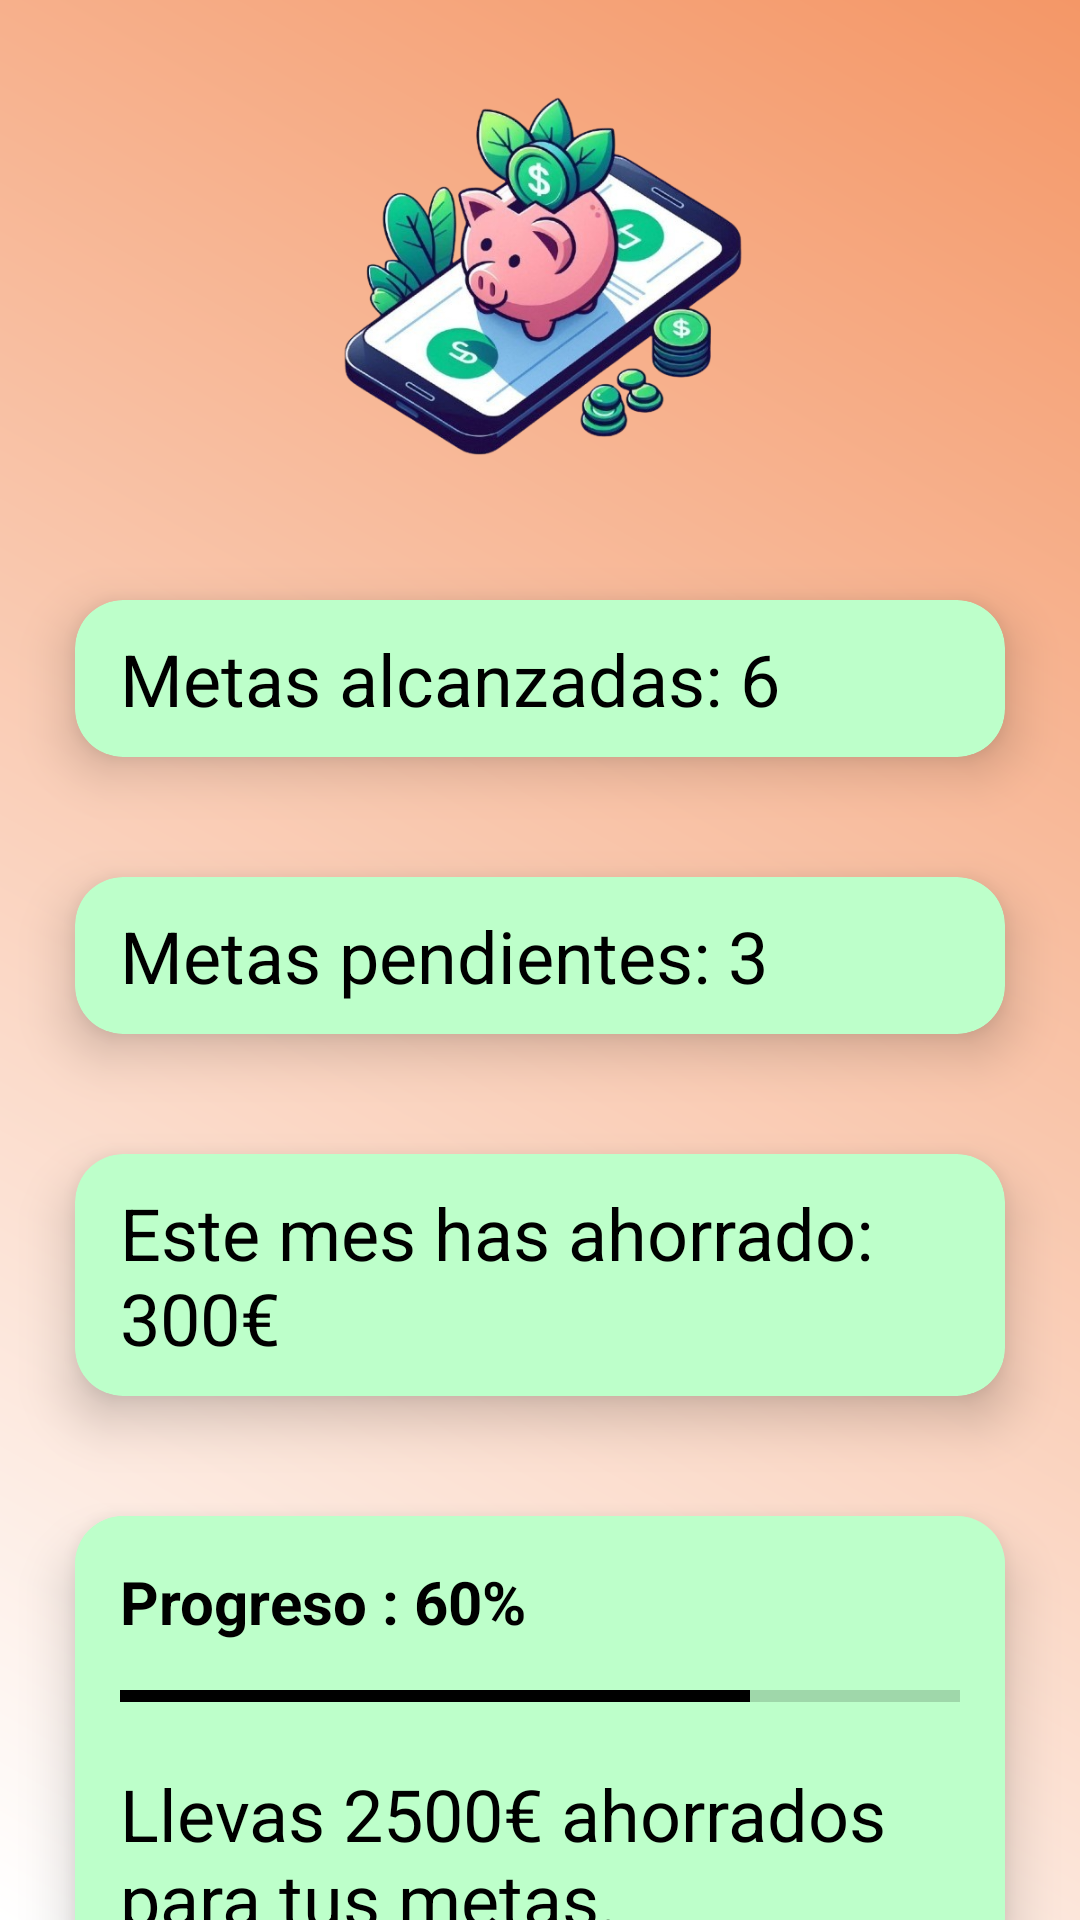

Reconstruct the res/layout file that produces this screen, plus the resources it refers to.
<!-- AndroidManifest.xml: application theme Theme.Hucha -->
<!-- res/layout/fragment_hucha_general.xml -->
<?xml version="1.0" encoding="utf-8"?>
<androidx.constraintlayout.widget.ConstraintLayout xmlns:android="http://schemas.android.com/apk/res/android"
    xmlns:app="http://schemas.android.com/apk/res-auto"
    xmlns:tools="http://schemas.android.com/tools"
    android:layout_width="match_parent"
    android:layout_height="match_parent"
    android:background="@drawable/fondo"
    tools:context=".ui.huchaGeneral.HuchaGeneralFragment">

    <ImageView
        android:id="@+id/ivHuchaGeneral"
        android:layout_width="180dp"
        android:layout_height="150dp"
        android:layout_marginTop="20dp"
        app:layout_constraintEnd_toEndOf="parent"
        app:layout_constraintStart_toStartOf="parent"
        app:layout_constraintTop_toTopOf="parent"
        app:srcCompat="@drawable/logo" />

    <androidx.cardview.widget.CardView
        android:id="@+id/cvMetasAlcanzadas"
        android:layout_width="match_parent"
        android:layout_height="wrap_content"
        app:layout_constraintEnd_toEndOf="parent"
        app:layout_constraintStart_toStartOf="parent"
        app:layout_constraintTop_toBottomOf="@+id/ivHuchaGeneral"
        android:layout_marginTop="10dp"
        android:layout_marginStart="10dp"
        android:layout_marginEnd="10dp"
        app:cardCornerRadius="16dp"
        app:cardElevation="10dp"
        app:cardUseCompatPadding="true"
        app:cardBackgroundColor="@color/colorcardViewHuchaGeneral">
        <TextView
            android:id="@+id/tvMetasAlcanzadas"
            android:layout_width="wrap_content"
            android:layout_height="wrap_content"
            android:text="Metas alcanzadas: 6"
            android:textSize="24sp"
            android:layout_marginStart="15dp"
            android:layout_marginTop="10dp"
            android:layout_marginBottom="10dp"
            android:textColor="@color/black"/>
    </androidx.cardview.widget.CardView>

    <androidx.cardview.widget.CardView
        android:id="@+id/cvMetasPendientes"
        android:layout_width="match_parent"
        android:layout_height="wrap_content"
        app:layout_constraintEnd_toEndOf="parent"
        app:layout_constraintStart_toStartOf="parent"
        app:layout_constraintTop_toBottomOf="@+id/cvMetasAlcanzadas"
        android:layout_marginStart="10dp"
        android:layout_marginEnd="10dp"
        app:cardCornerRadius="16dp"
        app:cardElevation="10dp"
        app:cardUseCompatPadding="true"
        app:cardBackgroundColor="@color/colorcardViewHuchaGeneral">
        <TextView
            android:id="@+id/tvMetasPendientes"
            android:layout_width="wrap_content"
            android:layout_height="wrap_content"
            android:text="Metas pendientes: 3"
            android:textSize="24sp"
            android:layout_marginStart="15dp"
            android:layout_marginTop="10dp"
            android:layout_marginBottom="10dp"
            android:textColor="@color/black"/>
    </androidx.cardview.widget.CardView>

    <androidx.cardview.widget.CardView
        android:id="@+id/cvAhorroMensual"
        android:layout_width="match_parent"
        android:layout_height="wrap_content"
        app:layout_constraintEnd_toEndOf="parent"
        app:layout_constraintStart_toStartOf="parent"
        app:layout_constraintTop_toBottomOf="@+id/cvMetasPendientes"
        android:layout_marginStart="10dp"
        android:layout_marginEnd="10dp"
        app:cardCornerRadius="16dp"
        app:cardElevation="10dp"
        app:cardUseCompatPadding="true"
        app:cardBackgroundColor="@color/colorcardViewHuchaGeneral">
        <TextView
            android:id="@+id/tvAhorroMensual"
            android:layout_width="wrap_content"
            android:layout_height="wrap_content"
            android:text="Este mes has ahorrado: 300€"
            android:textSize="24sp"
            android:layout_marginStart="15dp"
            android:layout_marginTop="10dp"
            android:layout_marginBottom="10dp"
            android:textColor="@color/black"/>
    </androidx.cardview.widget.CardView>

    <androidx.cardview.widget.CardView
        android:id="@+id/cvProgresoHuchaGeneral"
        android:layout_width="match_parent"
        android:layout_height="wrap_content"
        app:layout_constraintEnd_toEndOf="parent"
        app:layout_constraintStart_toStartOf="parent"
        app:layout_constraintTop_toBottomOf="@+id/cvAhorroMensual"
        android:layout_marginStart="10dp"
        android:layout_marginEnd="10dp"
        app:cardCornerRadius="16dp"
        app:cardElevation="10dp"
        app:cardUseCompatPadding="true"
        app:cardBackgroundColor="@color/colorcardViewHuchaGeneral">

        <androidx.constraintlayout.widget.ConstraintLayout
            android:background="@color/colorcardViewHuchaGeneral"
            android:layout_width="match_parent"
            android:layout_height="match_parent">

        <TextView
            android:id="@+id/tvProgresoHuchaGeneral"
            android:layout_width="wrap_content"
            android:layout_height="wrap_content"
            android:layout_marginLeft="20dp"
            android:text="Progreso : 60%"
            android:textSize="20sp"
            android:textStyle="bold"
            app:layout_constraintStart_toStartOf="parent"
            app:layout_constraintTop_toTopOf="parent"
            android:layout_marginStart="15dp"
            android:layout_marginTop="15dp"
            android:layout_marginBottom="10dp"
            android:textColor="@color/black"/>

        <ProgressBar
            android:id="@+id/pbHuchaGeneral"
            style="?android:attr/progressBarStyleHorizontal"
            android:layout_width="match_parent"
            android:layout_height="wrap_content"
            android:indeterminateOnly="false"
            android:max="100"
            android:progress="75"
            android:layout_marginTop="10dp"
            android:progressTint="@color/black"
            android:layout_marginLeft="15dp"
            android:layout_marginRight="15dp"
            app:layout_constraintEnd_toEndOf="parent"
            app:layout_constraintStart_toStartOf="parent"
            app:layout_constraintTop_toBottomOf="@+id/tvProgresoHuchaGeneral" />

        <TextView
            android:id="@+id/tvTotalAhorradoHuchaGeneral"
            android:layout_width="wrap_content"
            android:layout_height="wrap_content"
            android:text="Llevas 2500€ ahorrados para tus metas."
            android:textSize="24sp"
            android:paddingRight="15dp"
            android:paddingLeft="15dp"
            app:layout_constraintEnd_toEndOf="parent"
            app:layout_constraintStart_toStartOf="parent"
            app:layout_constraintTop_toBottomOf="@+id/pbHuchaGeneral"
            android:layout_marginTop="15dp"
            android:textColor="@color/black"/>

        <TextView
            android:id="@+id/tvTotalDineroHuchaGeneral"
            android:layout_width="wrap_content"
            android:layout_height="wrap_content"
            android:paddingRight="15dp"
            android:paddingLeft="15dp"
            android:text="El total de dinero de tus metas es de: 6000€"
            android:textSize="24sp"
            android:layout_marginTop="5dp"
            android:paddingBottom="10dp"
            app:layout_constraintEnd_toEndOf="parent"
            app:layout_constraintStart_toStartOf="parent"
            app:layout_constraintTop_toBottomOf="@+id/tvTotalAhorradoHuchaGeneral"
            android:textColor="@color/black"/>

        </androidx.constraintlayout.widget.ConstraintLayout>

    </androidx.cardview.widget.CardView>
</androidx.constraintlayout.widget.ConstraintLayout>
<!-- resources referenced by this layout -->
<resources>
  <color name="black">#FF000000</color>
  <color name="colorcardViewHuchaGeneral">#BDFFCA</color>
  <!-- drawable fondo (drawable) -->
  <?xml version="1.0" encoding="utf-8"?>
  <layer-list xmlns:android="http://schemas.android.com/apk/res/android">
      <item>
          <shape>
              <gradient
                  android:angle="45"
                  android:startColor="@color/white"
                  android:endColor="#F49767"
                  android:type="linear" />
          </shape>
      </item>
  </layer-list>
  <!-- drawable logo: png bitmap (drawable, 262892 bytes) -->
  <style name="Theme.Hucha" parent="Theme.MaterialComponents.DayNight.DarkActionBar">
          
          <item name="colorPrimary">#44C35D</item>
          <item name="colorPrimaryVariant">#F4AF86</item>
          <item name="colorOnPrimary">@color/white</item>
          
          <item name="colorSecondary">#5555F0</item>
          <item name="colorSecondaryVariant">#FF9800</item>
          <item name="colorOnSecondary">@color/black</item>
  
          <item name="android:textColorPrimary">@color/black</item>
          
          <item name="android:statusBarColor">?attr/colorPrimaryVariant</item>
          
      </style>
  <color name="white">#FFFFFFFF</color>
</resources>
